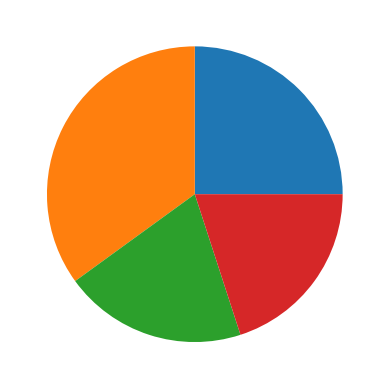

Write the Python code that produced this figure.
import matplotlib.pyplot as plt

labels = {'Apples','Bananas','Cherries','Dates'}
sizes = [25,35,20,20]
colors = ['Green','Orange','White','Red']

plt.pie(sizes,)